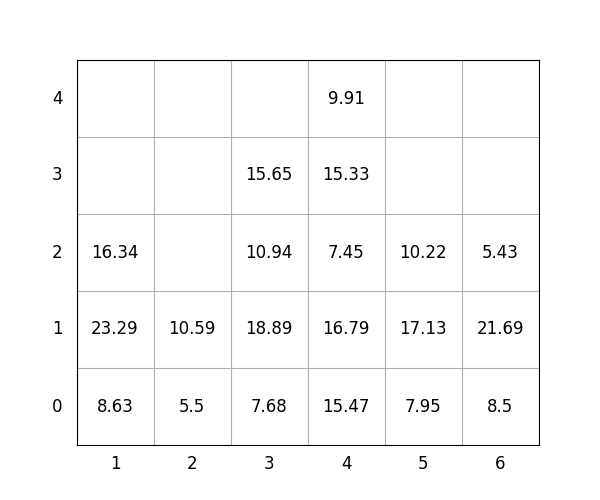

Values plotted in this chart, from the file beside it:
idx, loc_x, loc_y, loc_z, weight, group, score, seq, reloc, size(ft)
1, 1, 0, 0, 8.63, 0, 8.63, 0, 0, 20
2, 1, 0, 1, 23.29, 2, 223.3, 0, 0, 20
3, 5, 0, 0, 7.95, 1, 108, 0, 0, 20
4, 3, 0, 0, 7.68, 2, 207.7, 1, 0, 20
5, 3, 0, 1, 18.89, 2, 218.9, 2, 0, 20
6, 4, 0, 0, 15.47, 0, 15.47, 3, 0, 20
7, 4, 0, 1, 16.79, 0, 16.79, 4, 0, 20
8, 4, 0, 2, 7.45, 1, 107.5, 5, 0, 20
9, 2, 0, 0, 5.5, 1, 105.5, 6, 0, 20
10, 3, 0, 2, 10.94, 3, 310.9, 7, 0, 20
11, 5, 0, 1, 17.13, 2, 217.1, 8, 0, 20
12, 4, 0, 3, 15.33, 1, 115.3, 9, 0, 20
13, 4, 0, 4, 9.91, 2, 209.9, 10, 0, 20
14, 3, 0, 3, 15.65, 3, 315.6, 11, 0, 20
15, 1, 0, 2, 16.34, 3, 316.3, 12, 0, 20
16, 5, 0, 2, 10.22, 3, 310.2, 13, 0, 20
17, 2, 0, 1, 10.59, 3, 310.6, 14, 0, 20
18, 6, 0, 0, 8.5, 0, 8.5, 15, 0, 20
19, 6, 0, 1, 21.69, 0, 21.69, 16, 0, 20
20, 6, 0, 2, 5.43, 3, 305.4, 17, 0, 20
